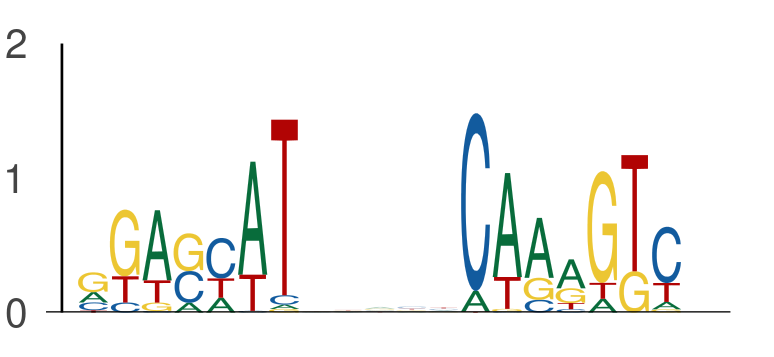

Source data for this figure (header and first rows):
seq_index, start_position, end_position, is_reversed_complement
2118, 61, 68, 0
2118, 73, 80, 0
4356, 35, 42, 0
4356, 47, 54, 0
5639, 118, 125, 0
5639, 130, 137, 0
731, 106, 113, 0
731, 118, 125, 0
936, 121, 128, 0
936, 133, 140, 0
3506, 38, 45, 0
3506, 50, 57, 0
117, 68, 75, 0
117, 80, 87, 0
1273, 143, 150, 0
1273, 155, 162, 0
1231, 40, 47, 0
1231, 52, 59, 0
3358, 68, 75, 0
3358, 80, 87, 0
5048, 59, 66, 0
5048, 71, 78, 0
701, 68, 75, 0
701, 80, 87, 0
240, 68, 75, 0
240, 80, 87, 0
2370, 37, 44, 0
2370, 49, 56, 0
3351, 141, 148, 0
3351, 153, 160, 0
3459, 143, 150, 0
3459, 155, 162, 0
6016, 121, 128, 0
6016, 133, 140, 0
4433, 83, 90, 0
4433, 95, 102, 0
3345, 133, 140, 0
3345, 145, 152, 0
1215, 104, 111, 0
1215, 116, 123, 0
4240, 33, 40, 0
4240, 45, 52, 0
5702, 83, 90, 0
5702, 95, 102, 0
5376, 68, 75, 0
5376, 80, 87, 0
4630, 91, 98, 0
4630, 103, 110, 0
33, 141, 148, 0
33, 153, 160, 0
4083, 54, 61, 0
4083, 66, 73, 0
1427, 112, 119, 0
1427, 124, 131, 0
5046, 68, 75, 0
5046, 80, 87, 0
1313, 105, 112, 0
1313, 117, 124, 0
2252, 68, 75, 0
2252, 80, 87, 0
... 474 more rows
